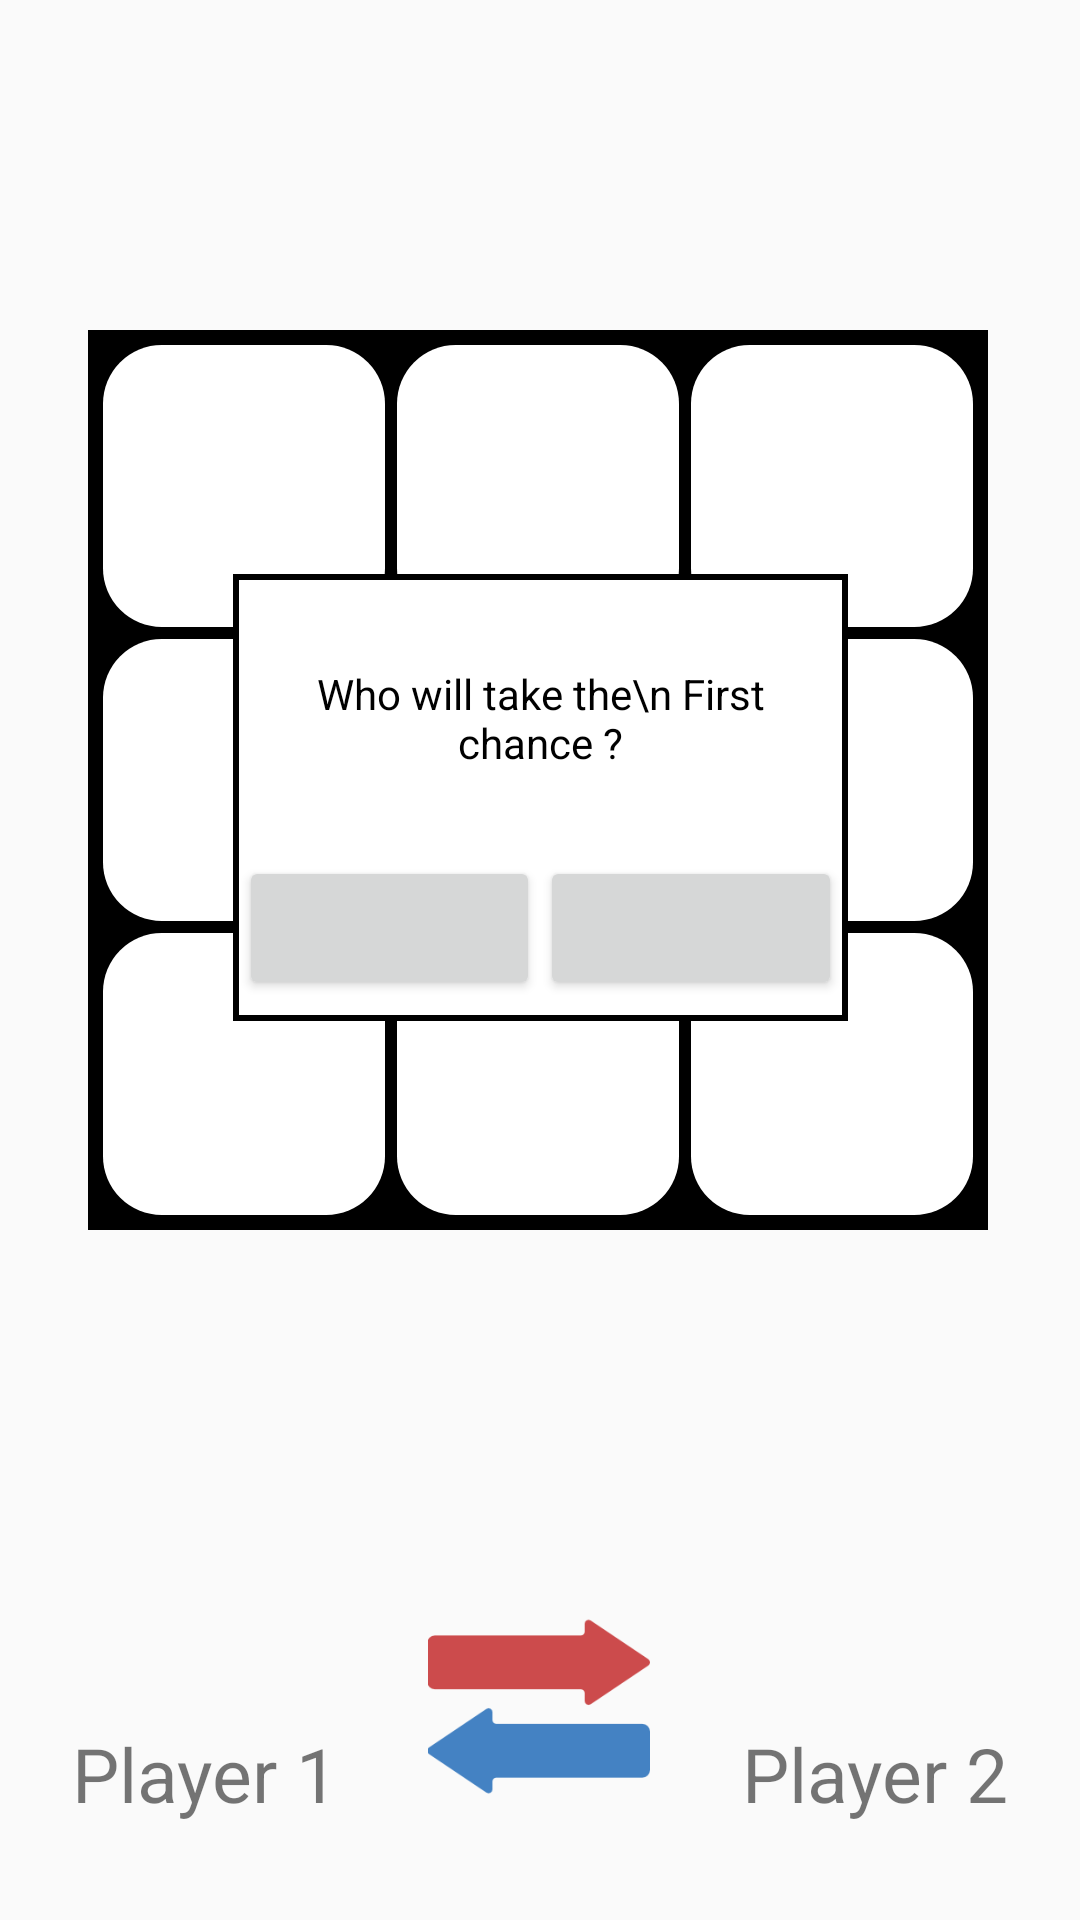

The Android layout XML behind this screen, and the referenced resources:
<!-- AndroidManifest.xml: application theme AppTheme -->
<!-- res/layout/activity_game.xml -->
<?xml version="1.0" encoding="utf-8"?>
<android.support.constraint.ConstraintLayout xmlns:android="http://schemas.android.com/apk/res/android"
    xmlns:app="http://schemas.android.com/apk/res-auto"
    xmlns:tools="http://schemas.android.com/tools"
    android:layout_width="match_parent"
    android:layout_height="match_parent"
    tools:context=".GameActivity">

    <GridLayout
        android:id="@+id/table"
        android:layout_width="300dp"
        android:layout_height="300dp"
        android:layout_marginStart="8dp"
        android:layout_marginLeft="8dp"
        android:layout_marginTop="80dp"
        android:layout_marginEnd="8dp"
        android:layout_marginRight="8dp"
        android:layout_marginBottom="200dp"
        android:background="@android:color/background_dark"
        android:columnCount="3"
        android:padding="3dp"
        android:rowCount="3"
        app:layout_constraintBottom_toBottomOf="parent"
        app:layout_constraintEnd_toEndOf="parent"
        app:layout_constraintHorizontal_bias="0.485"
        app:layout_constraintStart_toStartOf="parent"
        app:layout_constraintTop_toTopOf="parent">

        <ImageView
            android:id="@+id/position_0"
            android:layout_width="0dp"
            android:layout_height="0dp"
            android:layout_rowWeight="1"
            android:layout_columnWeight="1"
            android:onClick="makeAMove"
            android:tag="0"
            android:layout_margin="2dp"
            app:srcCompat="@drawable/empty"
            tools:layout_editor_absoluteX="35dp"
            tools:layout_editor_absoluteY="160dp" />

        <ImageView
            android:id="@+id/position_1"
            android:layout_width="0dp"
            android:layout_height="0dp"
            android:layout_rowWeight="1"
            android:layout_margin="2dp"
            android:layout_columnWeight="1"
            android:onClick="makeAMove"
            android:tag="1"
            app:srcCompat="@drawable/empty"
            tools:layout_editor_absoluteX="35dp"
            tools:layout_editor_absoluteY="160dp" />

        <ImageView
            android:id="@+id/position_2"
            android:layout_width="0dp"
            android:layout_height="0dp"
            android:layout_rowWeight="1"
            android:layout_columnWeight="1"
            android:onClick="makeAMove"
            android:layout_margin="2dp"
            android:tag="2"
            app:srcCompat="@drawable/empty"
            tools:layout_editor_absoluteX="35dp"
            tools:layout_editor_absoluteY="160dp" />

        <ImageView
            android:id="@+id/position_3"
            android:layout_width="0dp"
            android:layout_height="0dp"
            android:layout_rowWeight="1"
            android:layout_columnWeight="1"
            android:onClick="makeAMove"
            android:layout_margin="2dp"
            android:tag="3"
            app:srcCompat="@drawable/empty"
            tools:layout_editor_absoluteX="35dp"
            tools:layout_editor_absoluteY="160dp" />

        <ImageView
            android:id="@+id/position_4"
            android:layout_width="0dp"
            android:layout_height="0dp"
            android:layout_rowWeight="1"
            android:layout_columnWeight="1"
            android:layout_margin="2dp"
            android:onClick="makeAMove"
            android:tag="4"
            app:srcCompat="@drawable/empty"
            tools:layout_editor_absoluteX="35dp"
            tools:layout_editor_absoluteY="160dp" />

        <ImageView
            android:id="@+id/position_5"
            android:layout_width="0dp"
            android:layout_height="0dp"
            android:layout_rowWeight="1"
            android:layout_columnWeight="1"
            android:onClick="makeAMove"
            android:layout_margin="2dp"
            android:tag="5"
            app:srcCompat="@drawable/empty"
            tools:layout_editor_absoluteX="35dp"
            tools:layout_editor_absoluteY="160dp" />

        <ImageView
            android:id="@+id/position_6"
            android:layout_width="0dp"
            android:layout_height="0dp"
            android:layout_rowWeight="1"
            android:layout_columnWeight="1"
            android:layout_margin="2dp"
            android:onClick="makeAMove"
            android:tag="6"
            app:srcCompat="@drawable/empty"
            tools:layout_editor_absoluteX="35dp"
            tools:layout_editor_absoluteY="160dp" />

        <ImageView
            android:id="@+id/position_7"
            android:layout_width="0dp"
            android:layout_height="0dp"
            android:layout_rowWeight="1"
            android:layout_columnWeight="1"
            android:onClick="makeAMove"
            android:tag="7"
            app:srcCompat="@drawable/empty"
            android:layout_margin="2dp"
            tools:layout_editor_absoluteX="35dp"
            tools:layout_editor_absoluteY="160dp" />

        <ImageView
            android:id="@+id/position_8"
            android:layout_width="0dp"
            android:layout_height="0dp"
            android:layout_rowWeight="1"
            android:layout_columnWeight="1"
            android:onClick="makeAMove"
            android:tag="8"
            android:layout_margin="2dp"
            app:srcCompat="@drawable/empty"
            tools:layout_editor_absoluteX="35dp"
            tools:layout_editor_absoluteY="160dp" />

    </GridLayout>

    <TextView
        android:id="@+id/player_1_label"
        android:layout_width="wrap_content"
        android:textSize="25sp"
        android:layout_height="wrap_content"
        android:layout_marginStart="24dp"
        android:layout_marginLeft="24dp"
        android:layout_marginBottom="32dp"
        android:text="@string/player_1"
        app:layout_constraintBottom_toBottomOf="parent"
        app:layout_constraintStart_toStartOf="parent" />

    <TextView
        android:id="@+id/player_2_label"
        android:layout_width="wrap_content"
        android:layout_height="wrap_content"
        android:layout_marginEnd="24dp"
        android:textSize="25sp"
        android:layout_marginRight="24dp"
        android:layout_marginBottom="32dp"
        android:text="@string/player_2"
        app:layout_constraintBottom_toBottomOf="parent"
        app:layout_constraintEnd_toEndOf="parent" />

    <ImageView
        android:id="@+id/player_1_symbol"
        android:layout_width="80dp"
        android:layout_height="80dp"
        android:layout_marginTop="8dp"
        android:layout_marginBottom="8dp"
        app:layout_constraintBottom_toTopOf="@+id/player_1_label"
        app:layout_constraintEnd_toEndOf="@+id/player_1_label"
        app:layout_constraintStart_toStartOf="@+id/player_1_label"
        app:layout_constraintTop_toBottomOf="@+id/table"
        tools:srcCompat="@drawable/ic_o_symbol" />

    <ImageView
        android:id="@+id/player_2_symbol"
        android:layout_width="80dp"
        android:layout_height="80dp"
        android:layout_marginTop="8dp"
        android:layout_marginBottom="8dp"
        app:layout_constraintBottom_toTopOf="@+id/player_2_label"
        app:layout_constraintEnd_toEndOf="@+id/player_2_label"
        app:layout_constraintStart_toStartOf="@+id/player_2_label"
        app:layout_constraintTop_toBottomOf="@+id/table"
        tools:srcCompat="@drawable/ic_x_symbol" />

    <ImageView
        android:id="@+id/swapImage"
        android:layout_width="74dp"
        android:layout_height="78dp"
        android:layout_marginStart="8dp"
        android:layout_marginLeft="8dp"
        android:layout_marginTop="8dp"
        android:layout_marginEnd="8dp"
        android:layout_marginRight="8dp"
        android:layout_marginBottom="8dp"
        app:layout_constraintBottom_toBottomOf="parent"
        app:layout_constraintEnd_toStartOf="@+id/player_2_symbol"
        app:layout_constraintHorizontal_bias="0.495"
        app:layout_constraintStart_toEndOf="@+id/player_1_symbol"
        app:layout_constraintTop_toBottomOf="@+id/table"
        app:layout_constraintVertical_bias="0.823"
        app:srcCompat="@drawable/swap_symbols" />

    <LinearLayout
        android:padding="2dp"
        android:id="@+id/dialog"
        android:layout_width="205dp"
        android:layout_height="149dp"
        android:layout_marginStart="8dp"
        android:layout_marginLeft="8dp"
        android:layout_marginTop="8dp"
        android:layout_marginEnd="8dp"
        android:layout_marginRight="8dp"
        android:layout_marginBottom="8dp"
        android:orientation="vertical"
        android:background="@android:color/background_dark"
        app:layout_constraintBottom_toBottomOf="parent"
        app:layout_constraintEnd_toEndOf="parent"
        app:layout_constraintStart_toStartOf="parent"
        app:layout_constraintTop_toTopOf="parent"
        app:layout_constraintVertical_bias="0.386">

        <TextView
            android:id="@+id/textView4"
            android:layout_width="match_parent"
            android:layout_height="92dp"
            android:background="@android:color/background_light"
            android:text="Who will take the\n First chance ?"
            android:textColor="@android:color/background_dark"
            android:gravity="center"/>

        <LinearLayout
            android:layout_width="match_parent"
            android:layout_height="match_parent"
            android:background="@android:color/background_light"
            android:orientation="horizontal">

            <Button
                android:id="@+id/first"
                android:layout_width="wrap_content"
                android:layout_height="wrap_content"
                android:layout_weight="1" />

            <Button
                android:id="@+id/second"
                android:layout_width="wrap_content"
                android:layout_height="wrap_content"
                android:layout_weight="1" />
        </LinearLayout>
    </LinearLayout>


</android.support.constraint.ConstraintLayout>
<!-- resources referenced by this layout -->
<resources>
  <!-- drawable empty (drawable) -->
  <?xml version="1.0" encoding="utf-8"?>
  <shape xmlns:android="http://schemas.android.com/apk/res/android"
      android:shape="rectangle">
      <solid android:color="@android:color/background_light"/>
      <size android:height="24dp"
          android:width="24dp"/>
      <corners android:radius="5dp"/>
  </shape>
  <!-- drawable ic_o_symbol (drawable) -->
  <vector android:height="24dp" android:viewportHeight="512"
      android:viewportWidth="512" android:width="24dp" xmlns:android="http://schemas.android.com/apk/res/android">
      <path android:fillColor="#DD2E44" android:pathData="M512,455.111c0,31.418 -25.472,56.889 -56.889,56.889L56.889,512C25.472,512 0,486.527 0,455.111L0,56.889C0,25.472 25.472,0 56.889,0l398.223,-0C486.527,0 512,25.472 512,56.889L512,455.111z"/>
      <path android:fillColor="#FFFFFF" android:pathData="M341.617,256.014c0,-55.069 -28.673,-104.675 -85.561,-104.675s-85.546,49.608 -85.546,104.675c0,55.509 27.747,104.661 85.546,104.661C313.87,360.675 341.617,311.524 341.617,256.014M99.512,256.014c0,-94.663 63.715,-167.481 156.544,-167.481c91.478,-0 156.559,75.094 156.559,167.481c0,94.194 -63.275,167.453 -156.559,167.453C163.684,423.466 99.512,350.207 99.512,256.014"/>
  </vector>
  <!-- drawable ic_x_symbol (drawable) -->
  <vector android:height="24dp" android:viewportHeight="512"
      android:viewportWidth="512" android:width="24dp" xmlns:android="http://schemas.android.com/apk/res/android">
      <path android:fillColor="#3B88C3" android:pathData="M512,455.111c0,31.418 -25.472,56.889 -56.889,56.889L56.889,512C25.472,512 0,486.527 0,455.111L0,56.889C0,25.472 25.472,0 56.889,0l398.223,-0C486.527,0 512,25.472 512,56.889L512,455.111z"/>
      <path android:fillColor="#FFFFFF" android:pathData="M217.658,244.422l-71.424,-97.01c-4.423,-5.731 -7.069,-12.345 -7.069,-19.414c0,-19.399 14.549,-32.185 33.521,-32.185c11.023,-0 22.485,7.495 28.658,16.313l54.685,77.611l54.67,-77.611c6.186,-8.818 17.65,-16.313 28.658,-16.313c18.972,-0 33.536,12.786 33.536,32.185c0,7.069 -2.645,13.681 -7.054,19.414l-71.452,97.01l87.31,117.305c3.528,4.85 7.495,13.226 7.495,22.485c0,18.531 -14.109,30.863 -33.494,30.863c-11.919,-0 -20.721,-5.276 -27.349,-14.535l-72.32,-100.551l-72.32,100.551c-6.614,9.259 -15.445,14.535 -27.349,14.535c-19.399,-0 -33.507,-12.331 -33.507,-30.863c0,-9.259 3.967,-17.635 7.495,-22.485L217.658,244.422z"/>
  </vector>
  <!-- drawable swap_symbols: png bitmap (drawable, 4786 bytes) -->
  <string name="player_1">Player 1</string>
  <string name="player_2">Player 2</string>
  <style name="AppTheme" parent="Theme.AppCompat.Light.DarkActionBar">
          
          <item name="colorPrimary">@color/colorPrimary</item>
          <item name="colorPrimaryDark">@color/colorPrimaryDark</item>
          <item name="colorAccent">@color/colorAccent</item>
          <item name="android:windowEnableSplitTouch">false</item>
          <item name="android:splitMotionEvents">false</item>
  
      </style>
  <color name="colorPrimary">#E53935</color>
  <color name="colorPrimaryDark">#DD2E44</color>
  <color name="colorAccent">#3B88C3</color>
</resources>
